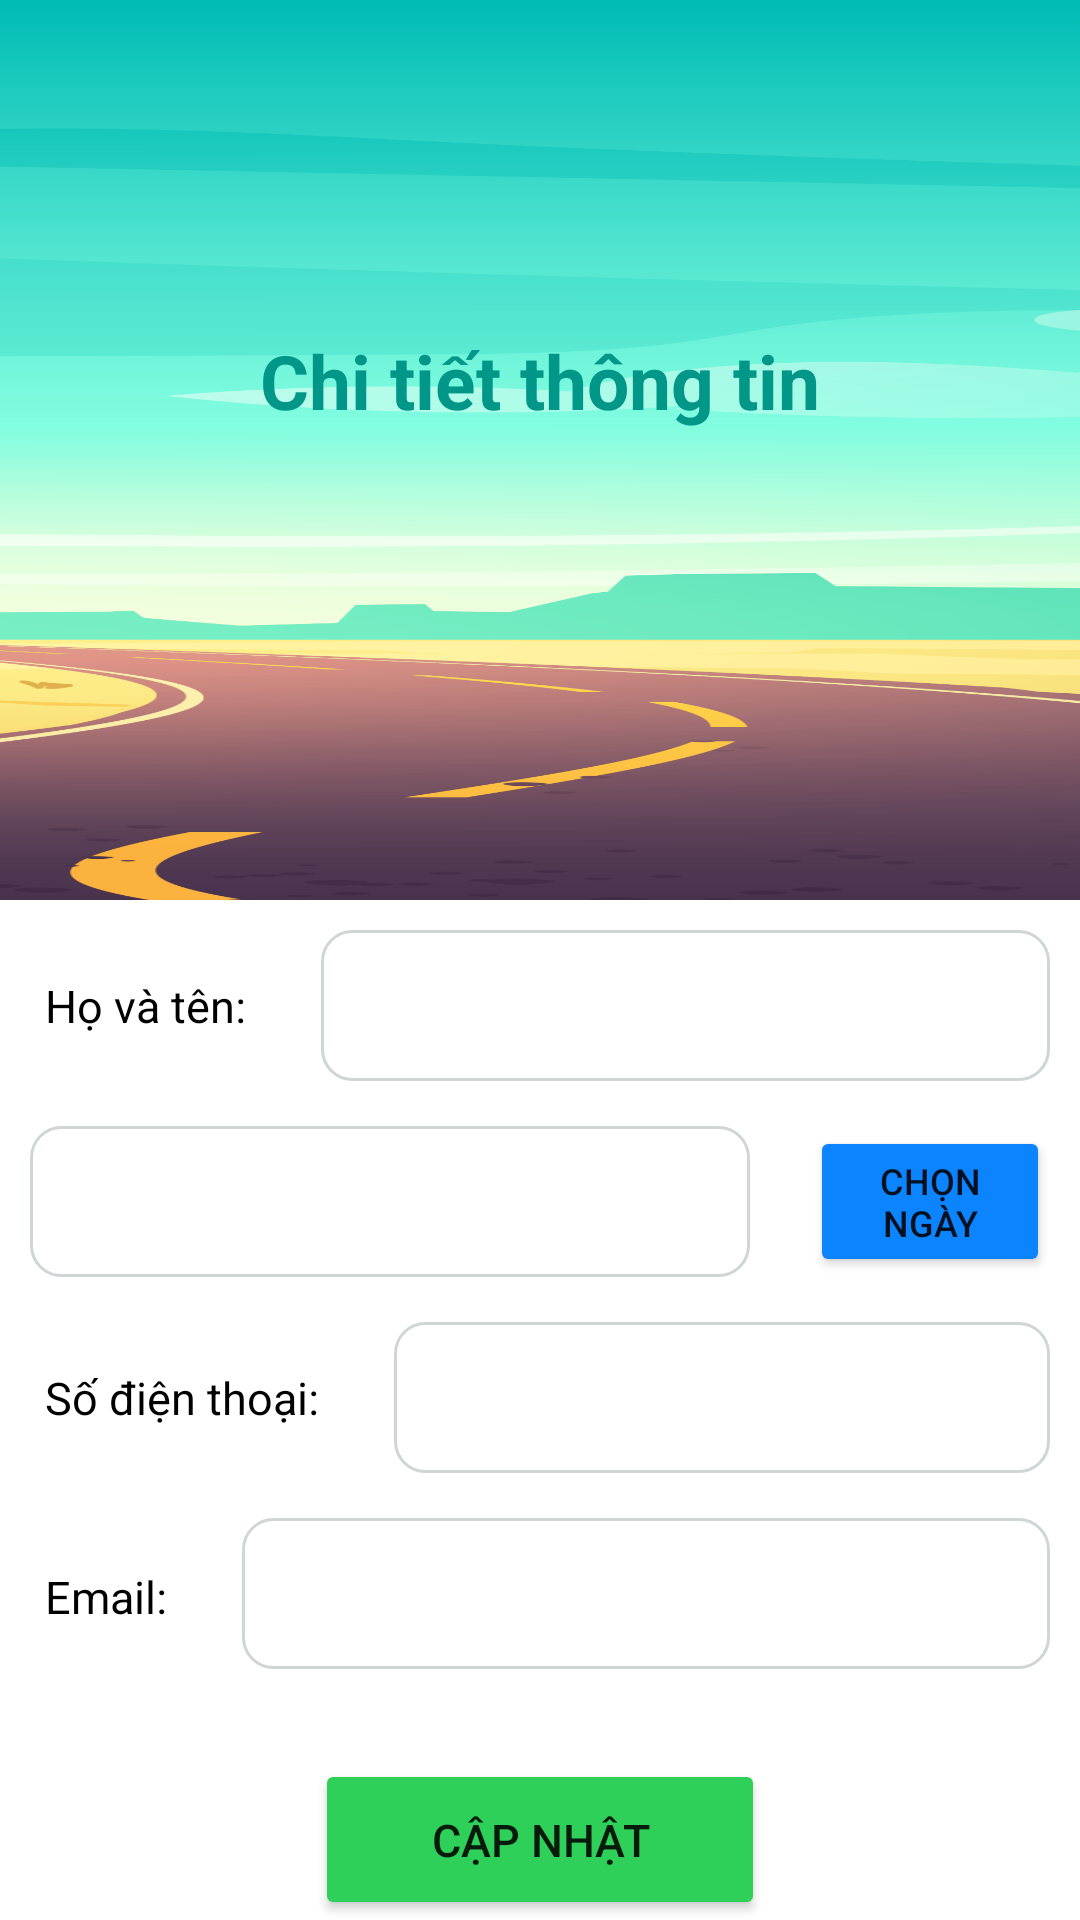

Android layout source for this screen:
<!-- AndroidManifest.xml: application theme Theme.StepTrackerAndroidApp -->
<!-- res/layout/activity_chinh_sua_nguoi_dung.xml -->
<?xml version="1.0" encoding="utf-8"?>
<RelativeLayout xmlns:android="http://schemas.android.com/apk/res/android"
    xmlns:app="http://schemas.android.com/apk/res-auto"
    xmlns:tools="http://schemas.android.com/tools"
    android:layout_width="wrap_content"
    android:layout_height="wrap_content"
    android:id="@+id/activity_chinh_sua_nguoi_dung"
    tools:context=".ChinhSuaNguoiDung">

    <ImageView
        android:id="@+id/img_tieude"
        android:layout_width="match_parent"
        android:layout_height="300dp"
        android:background="@drawable/trang_chu_background_light" />

    <TextView
        android:id="@+id/tv_chitiet"
        android:layout_width="match_parent"
        android:layout_height="wrap_content"
        android:layout_marginTop="110dp"
        android:layout_marginBottom="30dp"
        android:gravity="center"
        android:text="Chi tiết thông tin"
        android:textColor="#009688"
        android:textSize="25dp"
        android:textStyle="bold" />

    <TextView
        android:id="@+id/tv_hovaten"
        android:layout_width="wrap_content"
        android:layout_height="wrap_content"
        android:layout_below="@+id/img_tieude"
        android:layout_centerVertical="true"
        android:layout_marginTop="10dp"
        android:padding="15dp"
        android:text="Họ và tên:"
        android:textColor="@color/black"
        android:textSize="15dp" />

    <EditText
        android:id="@+id/edt_hovaten"
        android:layout_width="match_parent"
        android:layout_height="wrap_content"
        android:layout_below="@+id/img_tieude"
        android:layout_marginStart="10dp"
        android:layout_marginTop="10dp"
        android:layout_marginEnd="10dp"
        android:layout_marginBottom="10dp"
        android:layout_toRightOf="@+id/tv_hovaten"
        android:background="@drawable/edittext2_format"
        android:drawablePadding="20dp"
        android:padding="15dp"
        android:textColor="@color/black"
        android:textColorHint="@color/black"
        android:textSize="15dp"
        android:textStyle="bold" />

    <EditText
        android:id="@+id/edt_ngaysinh"
        android:layout_width="240dp"
        android:layout_height="wrap_content"
        android:layout_below="@+id/edt_hovaten"
        android:layout_marginStart="10dp"
        android:layout_marginTop="5dp"
        android:layout_marginEnd="10dp"
        android:layout_marginBottom="10dp"
        android:background="@drawable/edittext2_format"
        android:drawablePadding="20dp"
        android:padding="15dp"
        android:textColor="@color/black"
        android:textColorHint="@color/black"
        android:textSize="15dp"
        android:textStyle="bold" />

    <Button
        android:id="@+id/btn_chon_ngay"
        android:layout_width="wrap_content"
        android:layout_height="wrap_content"
        android:layout_below="@+id/edt_hovaten"
        android:layout_marginStart="10dp"
        android:layout_marginTop="5dp"
        android:layout_marginEnd="10dp"
        android:layout_marginBottom="10dp"
        android:layout_toRightOf="@+id/edt_ngaysinh"
        android:backgroundTint="@color/blue_for_button"
        android:drawablePadding="20dp"
        android:text="Chọn ngày"
        android:textSize="12dp" />

    <TextView
        android:id="@+id/tv_sdt"
        android:layout_width="wrap_content"
        android:layout_height="wrap_content"
        android:layout_below="@+id/edt_ngaysinh"
        android:layout_centerVertical="true"
        android:layout_marginTop="5dp"
        android:padding="15dp"
        android:text="Số điện thoại:"
        android:textColor="@color/black"
        android:textSize="15dp" />

    <EditText
        android:id="@+id/edt_sdt"
        android:layout_width="match_parent"
        android:layout_height="wrap_content"
        android:layout_below="@+id/edt_ngaysinh"
        android:layout_marginStart="10dp"
        android:layout_marginTop="5dp"
        android:layout_marginEnd="10dp"
        android:layout_marginBottom="10dp"
        android:layout_toRightOf="@+id/tv_sdt"
        android:background="@drawable/edittext2_format"
        android:drawablePadding="20dp"
        android:inputType="number"
        android:padding="15dp"
        android:textColor="@color/black"
        android:textColorHint="@color/black"
        android:textSize="15dp"
        android:textStyle="bold" />

    <TextView
        android:id="@+id/tv_email"
        android:layout_width="wrap_content"
        android:layout_height="wrap_content"
        android:layout_below="@+id/tv_sdt"
        android:layout_centerVertical="true"
        android:layout_marginTop="16dp"
        android:padding="15dp"
        android:text="Email:"
        android:textColor="@color/black"
        android:textSize="15dp" />

    <EditText
        android:id="@+id/edt_email"
        android:layout_width="match_parent"
        android:layout_height="wrap_content"
        android:layout_below="@+id/edt_sdt"
        android:layout_marginStart="10dp"
        android:layout_marginTop="5dp"
        android:layout_marginEnd="10dp"
        android:layout_marginBottom="10dp"
        android:layout_toRightOf="@+id/tv_email"
        android:background="@drawable/edittext2_format"
        android:drawablePadding="20dp"
        android:padding="15dp"
        android:textColor="@color/black"
        android:textColorHint="@color/black"
        android:textSize="15dp"
        android:textStyle="bold" />

    <Button
        android:id="@+id/btn_cap_nhat"
        android:layout_width="150dp"
        android:layout_height="60dp"
        android:layout_below="@+id/edt_email"
        android:layout_centerHorizontal="true"
        android:layout_marginTop="20dp"
        android:backgroundTint="@color/green_for_button"
        android:text="Cập nhật"
        android:textSize="15dp" />

</RelativeLayout>
<!-- resources referenced by this layout -->
<resources>
  <color name="black">#FF000000</color>
  <color name="blue_for_button">#0c84fe</color>
  <color name="green_for_button">#2ed059</color>
  <!-- drawable edittext2_format (drawable) -->
  <?xml version="1.0" encoding="utf-8"?>
  <shape xmlns:android="http://schemas.android.com/apk/res/android">
      <corners android:radius="10dp"></corners>
      <stroke
          android:width="1dp"
          android:color="#D0D5D5"/>
  </shape>
  <!-- drawable trang_chu_background_light: png bitmap (drawable, 91595 bytes) -->
  <style name="Theme.StepTrackerAndroidApp" parent="Theme.MaterialComponents.DayNight.DarkActionBar">
          
          <item name="colorPrimary">@color/purple_500</item>
          <item name="colorPrimaryVariant">@color/purple_700</item>
          <item name="colorOnPrimary">@color/white</item>
          
          <item name="colorSecondary">@color/teal_200</item>
          <item name="colorSecondaryVariant">@color/teal_700</item>
          <item name="colorOnSecondary">@color/black</item>
          
          <item name="android:statusBarColor" tools:targetApi="l">?attr/colorPrimaryVariant</item>
          
      </style>
  <color name="purple_500">#FF6200EE</color>
  <color name="purple_700">#FF3700B3</color>
  <color name="white">#FFFFFFFF</color>
  <color name="teal_200">#FF03DAC5</color>
  <color name="teal_700">#FF018786</color>
</resources>
